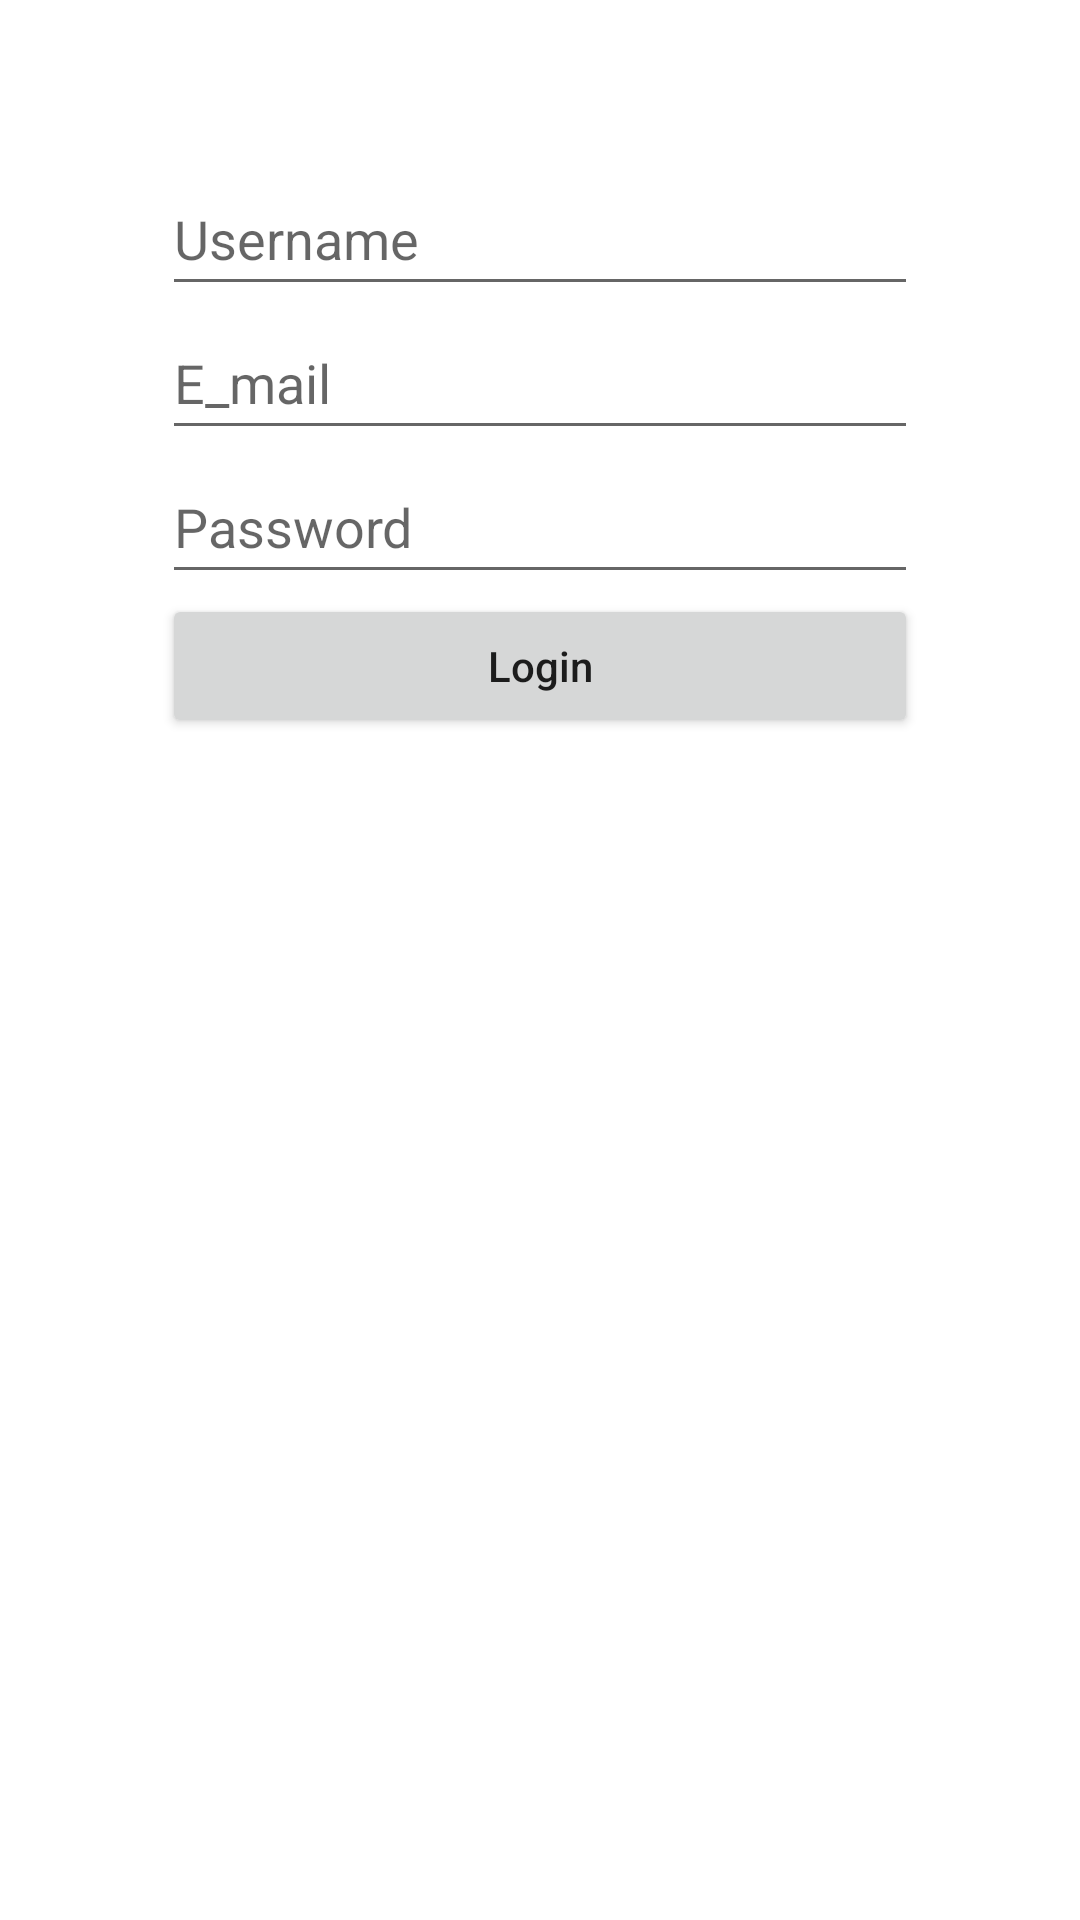

Produce the Android XML layout that renders to this screen, including the resource entries it uses.
<!-- AndroidManifest.xml: application theme Theme.ImagePro -->
<!-- res/layout/activity_login.xml -->
<?xml version="1.0" encoding="utf-8"?>
<androidx.constraintlayout.widget.ConstraintLayout xmlns:android="http://schemas.android.com/apk/res/android"
    xmlns:app="http://schemas.android.com/apk/res-auto"
    xmlns:tools="http://schemas.android.com/tools"
    android:layout_width="match_parent"
    android:layout_height="match_parent"
    tools:context=".Auth.LoginActivity">

    <LinearLayout
        android:id="@+id/linearLayout"
        android:layout_width="0dp"
        android:layout_height="0dp"
        android:layout_margin="@dimen/_20sdp"
        android:layout_marginStart="54dp"
        android:layout_marginTop="54dp"
        android:layout_marginEnd="54dp"
        android:layout_marginBottom="54dp"
        android:orientation="vertical"
        app:layout_constraintBottom_toBottomOf="parent"
        app:layout_constraintEnd_toEndOf="parent"
        app:layout_constraintStart_toStartOf="parent"
        app:layout_constraintTop_toTopOf="parent">


        <EditText
            android:id="@+id/user_Name"
            android:layout_width="match_parent"
            android:layout_height="wrap_content"
            android:ems="10"
            android:hint="@string/Username"
            android:inputType="textEmailAddress"
            android:minHeight="48dp" />

        <EditText
            android:id="@+id/emailLogin"
            android:layout_width="match_parent"
            android:layout_height="wrap_content"
            android:ems="10"
            android:hint="@string/Email"
            android:inputType="textEmailAddress"
            android:minHeight="48dp" />

        <EditText
            android:id="@+id/passwordLogin"
            android:layout_width="match_parent"
            android:layout_height="wrap_content"
            android:ems="10"
            android:hint="@string/Password"
            android:inputType="textPassword"
            android:minHeight="48dp" />


        <Button
            android:id="@+id/LoginButton"
            android:layout_width="match_parent"
            android:layout_height="wrap_content"
            android:text="@string/login"
            android:textAllCaps="false" />
    </LinearLayout>
</androidx.constraintlayout.widget.ConstraintLayout>
<!-- resources referenced by this layout -->
<resources>
  <string name="Email">E_mail</string>
  <string name="Password">Password</string>
  <string name="Username">Username</string>
  <string name="login">Login</string>
  <style name="Theme.ImagePro" parent="Theme.MaterialComponents.Light.DarkActionBar">
          
          <item name="colorPrimary">@color/purple_500</item>
          <item name="colorPrimaryVariant">@color/purple_700</item>
          <item name="colorOnPrimary">@color/white</item>
          
          <item name="colorSecondary">@color/teal_200</item>
          <item name="colorSecondaryVariant">@color/teal_700</item>
          <item name="colorOnSecondary">@color/black</item>
          
          <item name="android:statusBarColor" tools:targetApi="l">?attr/colorPrimaryVariant</item>
          
      </style>
  <!-- not gathered from this repository: default colours our renderer supplied (Android Studio template values) -->
  <color name="purple_500">#FF6200EE</color>
  <color name="purple_700">#FF3700B3</color>
  <color name="teal_200">#FF03DAC5</color>
  <color name="teal_700">#FF018786</color>
  <color name="black">#FF000000</color>
  <color name="white">#FFFFFFFF</color>
</resources>
